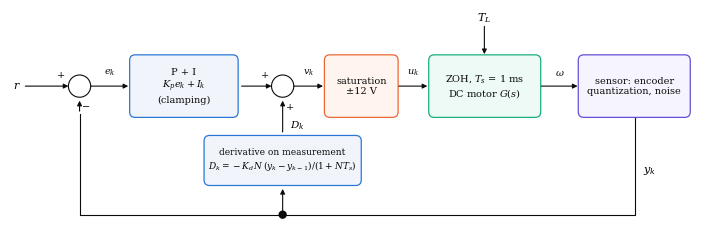

Write the Python code that produced this figure. (Note: this script raises an exception after producing the figure.)
"""Figures 1, 4 and 8 of the article: closed-loop block diagram, derivative time against realistic cost, optimizer convergence.
Run from results/ (needs lit_table.json and alg2_5000_curves.json)."""
import json, numpy as np, matplotlib
matplotlib.use('Agg'); import matplotlib.pyplot as plt
from matplotlib.patches import FancyBboxPatch, Circle
from scipy.stats import spearmanr
plt.rcParams.update({'font.family': 'serif', 'font.serif': ['DejaVu Serif'], 'font.size': 8, 'axes.labelsize': 8,
    'legend.fontsize': 6.5, 'xtick.labelsize': 7, 'ytick.labelsize': 7, 'axes.linewidth': 0.6, 'lines.linewidth': 1.2,
    'axes.grid': True, 'grid.color': '#d9d9d6', 'grid.linewidth': 0.4, 'axes.edgecolor': '#52514e',
    'axes.spines.top': False, 'axes.spines.right': False, 'savefig.dpi': 600, 'pdf.fonttype': 42, 'mathtext.fontset': 'dejavuserif'})
BLUE, ORANGE, AQUA, YELLOW, MAGENTA, VIOLET, GRAY, INK = '#2a78d6', '#eb6834', '#1baf7a', '#eda100', '#e87ba4', '#6250d6', '#52514e', '#0b0b0b'
JSTAR = 0.0051086
def save(fig, name):
    fig.savefig(name + '.png'); fig.savefig(name + '.pdf'); plt.close(fig)

# ---------------- block diagram
fig, a = plt.subplots(figsize=(7.0, 2.35)); a.set_xlim(0, 100); a.set_ylim(0, 33); a.axis('off')
def box(x, y, w, h, txt, fc='#f1f5fb', ec=BLUE, fs=7):
    a.add_patch(FancyBboxPatch((x, y), w, h, boxstyle='round,pad=0.3,rounding_size=0.8', fc=fc, ec=ec, lw=0.9))
    a.text(x + w / 2, y + h / 2, txt, ha='center', va='center', fontsize=fs, color=INK)
def arrow(x0, y0, x1, y1, txt=None, dx=0, dy=1.2, ha='center'):
    a.annotate('', xy=(x1, y1), xytext=(x0, y0), arrowprops=dict(arrowstyle='-|>', lw=0.8, color=INK, shrinkA=0, shrinkB=0, mutation_scale=7))
    if txt: a.text((x0 + x1) / 2 + dx, (y0 + y1) / 2 + dy, txt, ha=ha, va='bottom', fontsize=7, color=INK)
def summ(x, y, signs):
    a.add_patch(Circle((x, y), 1.6, fc='white', ec=INK, lw=0.8))
    for s, (ox, oy) in signs: a.text(x + ox, y + oy, s, fontsize=7, ha='center', va='center', color=INK)
Y = 22
a.text(0.5, Y, '$r$', fontsize=8, va='center'); arrow(2.2, Y, 8.4, Y)
summ(10, Y, [('+', (-2.6, 1.6)), ('−', (1.0, -3.0))])
arrow(11.6, Y, 17.0, Y, '$e_k$')
box(17.5, Y - 4.2, 15, 8.4, 'P + I\n$K_p e_k + I_k$\n(clamping)')
arrow(33.3, Y, 37.6, Y)
summ(39.2, Y, [('+', (-2.6, 1.6)), ('+', (1.1, -3.0))])
arrow(40.8, Y, 45.0, Y, '$v_k$')
box(45.5, Y - 4.2, 10, 8.4, 'saturation\n±12 V', fc='#fff4ee', ec=ORANGE)
arrow(55.9, Y, 60.0, Y, '$u_k$')
box(60.5, Y - 4.2, 15.5, 8.4, 'ZOH, $T_s$ = 1 ms\nDC motor $G(s)$', fc='#eefaf5', ec=AQUA)
a.text(68.2, Y + 9.4, '$T_L$', fontsize=8, ha='center'); arrow(68.2, Y + 8.6, 68.2, Y + 4.6)
arrow(76.4, Y, 81.6, Y, '$\\omega$')
box(82, Y - 4.2, 15.5, 8.4, 'sensor: encoder\nquantization, noise', fc='#f6f4fe', ec=VIOLET)
# feedback path (bottom) with a branch to the derivative block
FB = 3.5
a.plot([89.8, 89.8, 10, 10], [Y - 4.6, FB, FB, Y - 4], color=INK, lw=0.8)
a.annotate('', xy=(10, Y - 1.7), xytext=(10, Y - 4), arrowprops=dict(arrowstyle='-|>', lw=0.8, color=INK, mutation_scale=7))
a.text(91, 9.5, '$y_k$', fontsize=8)
a.add_patch(Circle((39.2, FB), 0.5, fc=INK, ec=INK))
box(28.2, 8.0, 22, 6.6, 'derivative on measurement\n$D_k=-K_d\\,N\\,(y_k-y_{k-1})/(1+NT_s)$', fs=6.5)
a.annotate('', xy=(39.2, 7.6), xytext=(39.2, FB), arrowprops=dict(arrowstyle='-|>', lw=0.8, color=INK, mutation_scale=7))
a.annotate('', xy=(39.2, Y - 1.7), xytext=(39.2, 15.0), arrowprops=dict(arrowstyle='-|>', lw=0.8, color=INK, mutation_scale=7))
a.text(40.2, 16.0, '$D_k$', fontsize=7.5)
fig.tight_layout(pad=0.2); save(fig, 'Fig1_block_diagram')

# ---------------- derivative time vs realistic cost
L = json.load(open('lit_table.json'))
hi = [r for r in L if r['K'][0] >= 10]; lo = [r for r in L if r['K'][0] < 10]
rho, p = spearmanr([r['K'][2] / r['K'][0] for r in hi], [r['ratio'] for r in hi])
fig, a = plt.subplots(figsize=(3.4, 2.6))
a.plot([r['K'][2] / r['K'][0] for r in hi], [r['ratio'] for r in hi], 'o', color=BLUE, ms=4.5, label=r'published, $K_p\geq 10$')
a.plot([r['K'][2] / r['K'][0] for r in lo], [r['ratio'] for r in lo], 's', color=ORANGE, mfc='white', ms=4.5, mew=1.0, label=r'published, $K_p<10$')
a.plot(1.6370 / 32.794, 1.0, '*', color=INK, ms=9, label='This work (nominal)')
lab = {'MMPA': (5, -2), 'KOA': (6, 3), 'RPOA': (20, -4), 'ASO': (-14, 14), 'ASO (quoted in [Ayinla])': (-8, 4), 'BKA-ANN': (20, -17), 'SFS': (5, -2), 'PSO': (5, -2), 'IWO': (5, -2), 'SCA': (-5, 0), 'GWO': (-5, -4)}
nice = {'ASO (quoted in [Ayinla])': 'ASO, quoted in [10]'}
for r in L:
    m = {'ASO-q': 'ASO (quoted in [Ayinla])'}.get(r.get('label'), r.get('label', r.get('method'))); xy = (r['K'][2] / r['K'][0], r['ratio'])
    if m in lab:
        a.annotate(nice.get(m, m), xy, xytext=lab[m], textcoords='offset points', fontsize=6, color=GRAY, va='center' if m in ('SCA', 'GWO') else 'baseline', ha='right' if m in ('SCA', 'GWO', 'ASO') else 'left',
                    arrowprops=dict(arrowstyle='-', lw=0.4, color=GRAY, shrinkA=1, shrinkB=3) if m in ('RPOA', 'ASO', 'BKA-ANN') else None)
    if m == 'LHHO':
        a.annotate('LHHO and four sets\nwith similar gains', xy, xytext=(4, -26), textcoords='offset points', fontsize=6, color=GRAY,
                   arrowprops=dict(arrowstyle='-', lw=0.5, color=GRAY, shrinkA=0, shrinkB=3))
a.set_xscale('log'); a.set_yscale('log'); a.set_xlabel(r'Derivative time $T_d=K_d/K_p$ (s)'); a.set_ylabel(r'Realistic cost $J/J^\star$')
a.text(0.03, 0.97, f'high-gain sets: Spearman $\\rho$ = {rho:.2f}, $p$ = {p*1e4:.1f}$\\times10^{{-4}}$', transform=a.transAxes, fontsize=6.5, va='top', color=INK)
a.legend(frameon=False, loc='lower right', fontsize=6); a.set_ylim(0.7, 60)
fig.tight_layout(pad=0.3); save(fig, 'Fig4_derivative_time')
print('Td spearman', rho, p)

# ---------------- convergence
cols = {'DE': BLUE, 'PSO': ORANGE, 'GA': AQUA, 'GWO': VIOLET, 'HHO': MAGENTA}; ls = {'DE': '-', 'PSO': '--', 'GA': '-.', 'GWO': ':', 'HHO': (0, (5, 1, 1, 1))}
d = json.load(open('alg2_5000_curves.json'))
fig, a = plt.subplots(figsize=(3.4, 2.6)); x = np.arange(1, 5001)
for k in ('DE', 'PSO', 'GA', 'GWO', 'HHO'):
    a.plot(x, d[k]['median'], ls=ls[k], color=cols[k], label=k); a.fill_between(x, d[k]['q1'], d[k]['q3'], color=cols[k], alpha=0.12, lw=0)
a.axhline(1.01, color=GRAY, lw=0.6, ls='--'); a.text(33, 1.03, '1 % above $J^\\star$', fontsize=6, color=GRAY, ha='left', va='bottom')
a.set_xscale('log'); a.set_yscale('log'); a.set_xlim(30, 5000); a.set_ylim(0.95, 30)
a.set_xlabel('Cost evaluations'); a.set_ylabel(r'Best cost so far $J/J^\star$')
a.legend(frameon=False, ncol=2, loc='upper right', fontsize=6)
fig.tight_layout(pad=0.3); save(fig, 'Fig8_convergence')
print('ok')
